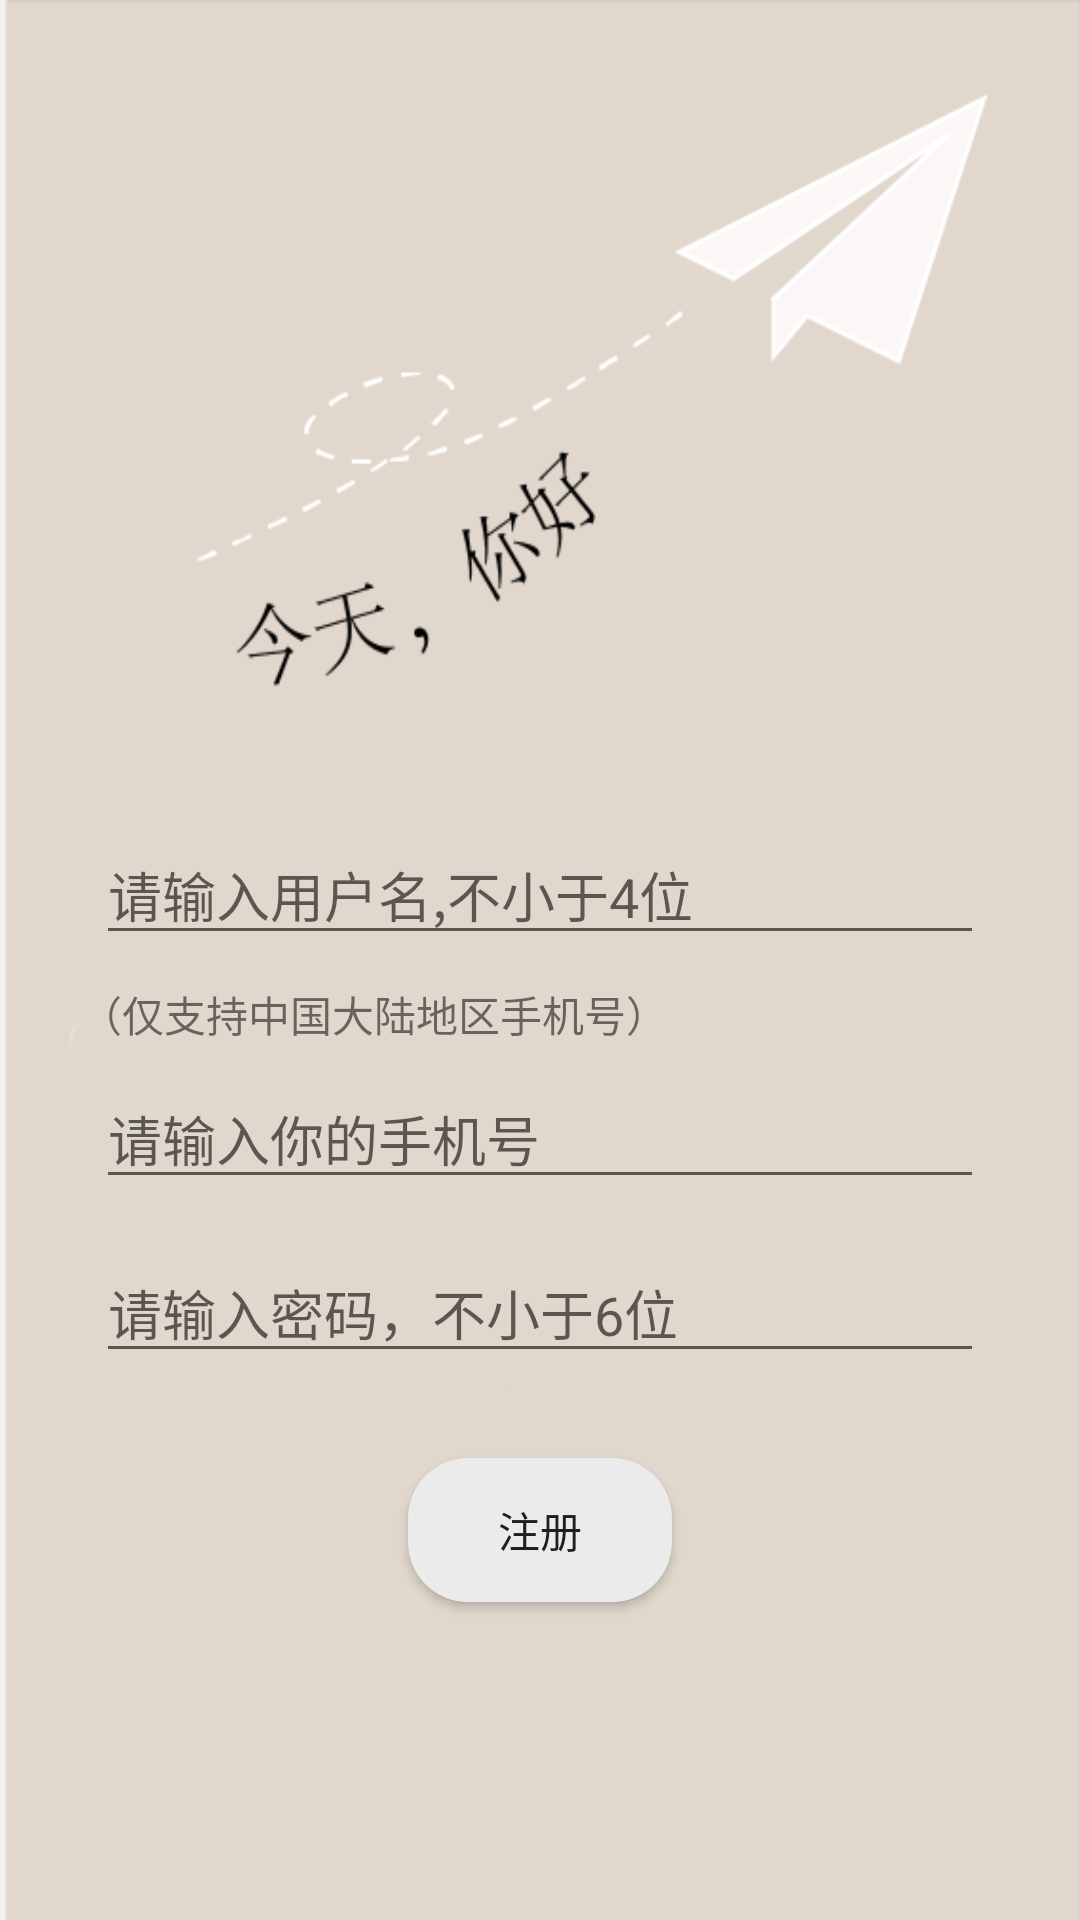

Here is an Android app screen rendered from its layout file. Give the layout XML and the strings, colors and styles it references.
<!-- AndroidManifest.xml: application theme AppTheme -->
<!-- res/layout/activity_signup.xml -->
<?xml version="1.0" encoding="utf-8"?>
<android.support.constraint.ConstraintLayout xmlns:android="http://schemas.android.com/apk/res/android"
    xmlns:app="http://schemas.android.com/apk/res-auto"
    xmlns:tools="http://schemas.android.com/tools"
    android:layout_width="match_parent"
    android:layout_height="match_parent"
    tools:context=".SignupActivity">

    <ImageView
        android:id="@+id/SignUpImage"
        android:layout_width="wrap_content"
        android:layout_height="wrap_content"
        android:contentDescription="@string/signup_image"
        android:scaleType="fitXY"
        app:layout_constraintBottom_toBottomOf="parent"
        app:layout_constraintTop_toTopOf="parent"
        app:srcCompat="@drawable/signup" />

    <EditText
        android:id="@+id/USERNAME_TEXT"
        android:layout_width="0dp"
        android:layout_height="wrap_content"
        android:layout_marginBottom="8dp"
        android:layout_marginEnd="32dp"
        android:layout_marginStart="32dp"
        android:layout_marginTop="8dp"
        android:ems="10"
        android:hint="@string/usernameHint"
        android:inputType="textPersonName"
        app:layout_constraintBottom_toBottomOf="@+id/SignUpImage"
        app:layout_constraintEnd_toEndOf="parent"
        app:layout_constraintStart_toStartOf="parent"
        app:layout_constraintTop_toTopOf="@+id/SignUpImage"
        app:layout_constraintVertical_bias="0.45999998" />

    <EditText
        android:id="@+id/PHONE_TEXT"
        android:layout_width="0dp"
        android:layout_height="wrap_content"
        android:layout_marginBottom="8dp"
        android:layout_marginEnd="32dp"
        android:layout_marginStart="32dp"
        android:layout_marginTop="8dp"
        android:ems="10"
        android:hint="@string/phoneHint"
        android:inputType="phone"
        app:layout_constraintBottom_toBottomOf="@+id/SignUpImage"
        app:layout_constraintEnd_toEndOf="parent"
        app:layout_constraintStart_toStartOf="parent"
        app:layout_constraintTop_toTopOf="@+id/SignUpImage"
        app:layout_constraintVertical_bias="0.6" />

    <EditText
        android:id="@+id/PWD_SIGNUP_TEXT"
        android:layout_width="0dp"
        android:layout_height="wrap_content"
        android:layout_marginBottom="8dp"
        android:layout_marginEnd="32dp"
        android:layout_marginStart="32dp"
        android:layout_marginTop="8dp"
        android:ems="10"
        android:hint="@string/passwordHint"
        android:inputType="textPassword"
        app:layout_constraintBottom_toBottomOf="@+id/SignUpImage"
        app:layout_constraintEnd_toEndOf="parent"
        app:layout_constraintHorizontal_bias="0.507"
        app:layout_constraintStart_toStartOf="parent"
        app:layout_constraintTop_toTopOf="@+id/SignUpImage"
        app:layout_constraintVertical_bias="0.7" />

    <Button
        android:id="@+id/SIGNUP_SEND_BTN"
        android:layout_width="wrap_content"
        android:layout_height="wrap_content"
        android:layout_marginBottom="8dp"
        android:layout_marginTop="8dp"
        android:background="@drawable/shape_radius"
        android:text="@string/signup"
        android:visibility="visible"
        app:layout_constraintBottom_toBottomOf="parent"
        app:layout_constraintEnd_toEndOf="parent"
        app:layout_constraintStart_toStartOf="parent"
        app:layout_constraintTop_toTopOf="@+id/SignUpImage"
        app:layout_constraintVertical_bias="0.83" />

    <TextView
        android:id="@+id/PHONE_VIEW"
        android:layout_width="wrap_content"
        android:layout_height="wrap_content"
        android:layout_marginBottom="8dp"
        android:layout_marginStart="8dp"
        android:layout_marginTop="8dp"
        android:text="@string/phoneLimit"
        app:layout_constraintBottom_toBottomOf="parent"
        app:layout_constraintEnd_toEndOf="parent"
        app:layout_constraintHorizontal_bias="0.12"
        app:layout_constraintStart_toStartOf="parent"
        app:layout_constraintTop_toTopOf="parent"
        app:layout_constraintVertical_bias="0.53" />
</android.support.constraint.ConstraintLayout>
<!-- resources referenced by this layout -->
<resources>
  <!-- drawable shape_radius (drawable) -->
  <?xml version="1.0" encoding="utf-8"?>
  <shape xmlns:android="http://schemas.android.com/apk/res/android" >
      <corners android:radius="20dip"/>
      <solid android:color="#EBEBEB"/>
  
  </shape>
  <!-- drawable signup: png bitmap (drawable, 18477 bytes) -->
  <string name="passwordHint">请输入密码，不小于6位</string>
  <string name="phoneHint">请输入你的手机号</string>
  <string name="phoneLimit">（仅支持中国大陆地区手机号）</string>
  <string name="signup">注册</string>
  <string name="signup_image">signUp image</string>
  <string name="usernameHint">请输入用户名,不小于4位</string>
  <style name="AppTheme" parent="Theme.AppCompat.Light.NoActionBar">
          
          <item name="colorPrimary">@color/colorPrimary</item>
          <item name="colorPrimaryDark">@color/colorPrimaryDark</item>
          <item name="colorAccent">@color/colorAccent</item>
          <item name="coordinatorLayoutStyle">@style/Widget.Support.CoordinatorLayout</item>
      </style>
  <color name="colorPrimary">#ffffff</color>
  <color name="colorPrimaryDark">#999999</color>
  <color name="colorAccent">#deb887</color>
</resources>
